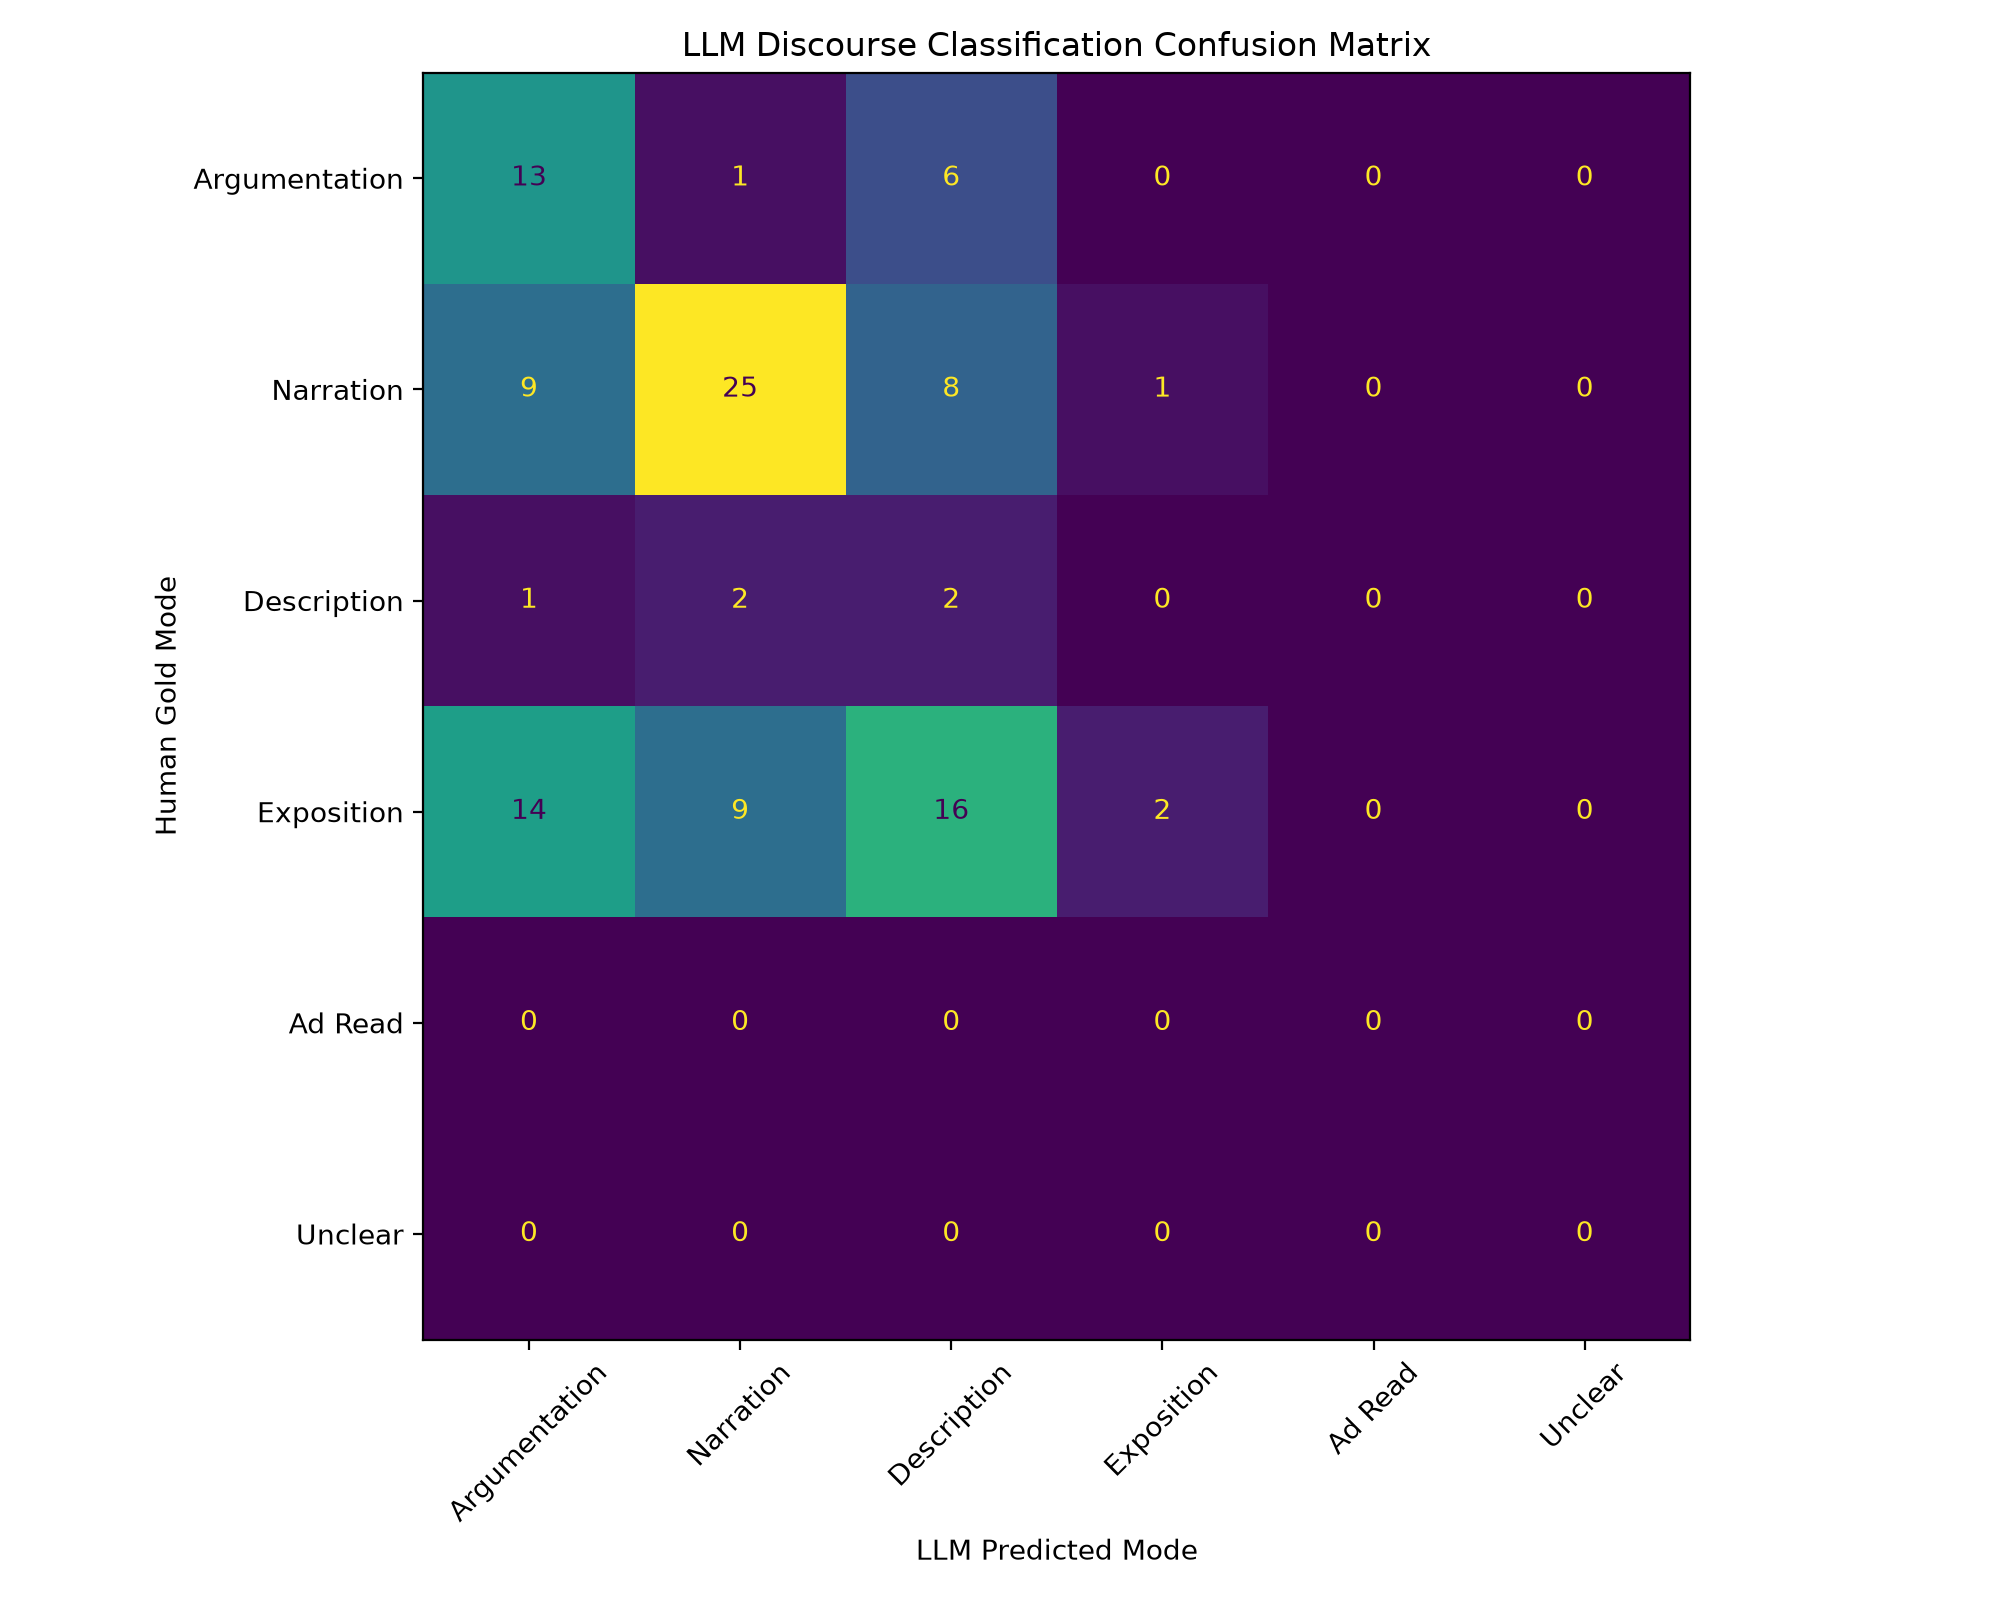

The file beside this chart, header and first rows:
Human Gold / LLM Predicted, Argumentation, Narration, Description, Exposition, Ad Read, Unclear
Argumentation, 13, 1, 6, 0, 0, 0
Narration, 9, 25, 8, 1, 0, 0
Description, 1, 2, 2, 0, 0, 0
Exposition, 14, 9, 16, 2, 0, 0
Ad Read, 0, 0, 0, 0, 0, 0
Unclear, 0, 0, 0, 0, 0, 0
